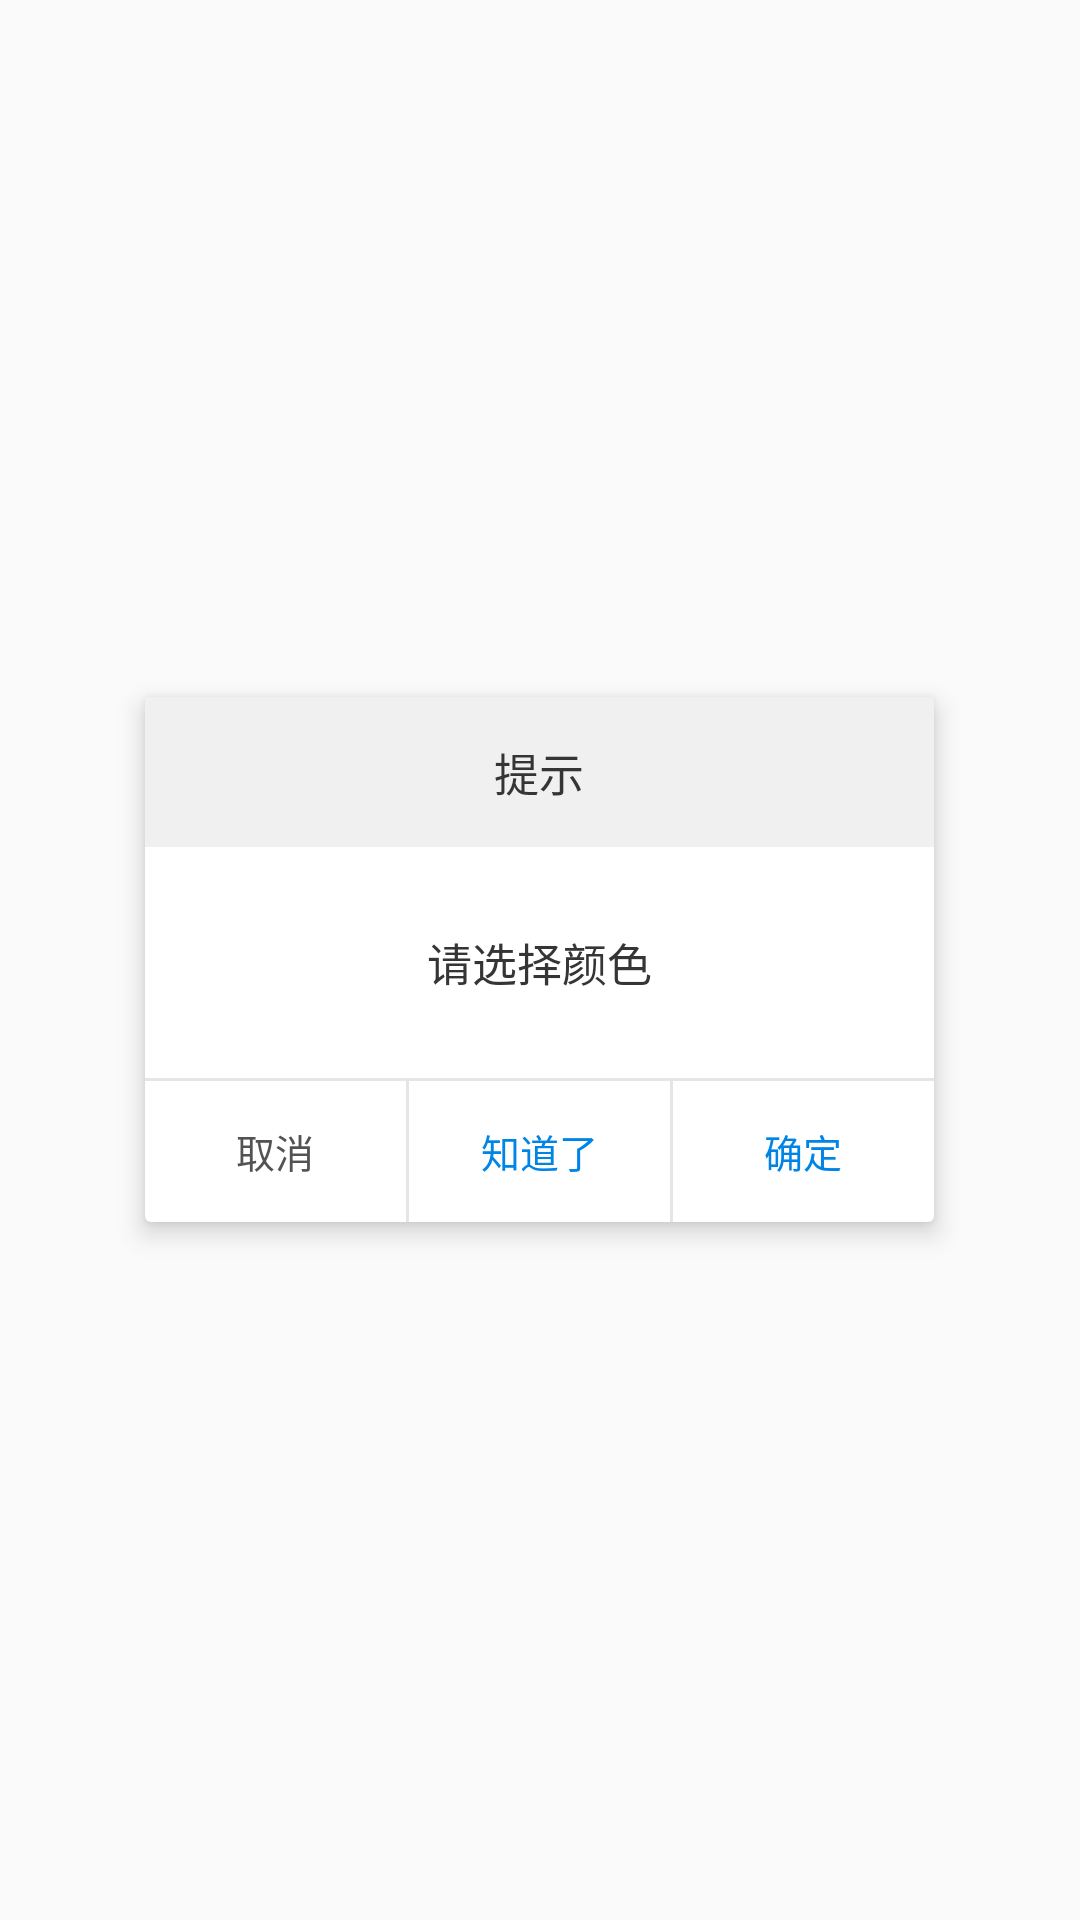

Write the Android layout XML for this screen, with the resource values it uses.
<!-- AndroidManifest.xml: application theme Theme.XposedDy -->
<!-- res/layout/dialog_prompt_default.xml -->
<?xml version="1.0" encoding="utf-8"?>
<RelativeLayout xmlns:android="http://schemas.android.com/apk/res/android"
    android:layout_width="match_parent"
    android:layout_height="wrap_content"
    android:padding="5dp">

    <LinearLayout
        android:layout_width="263dp"
        android:layout_height="wrap_content"
        android:layout_centerInParent="true"
        android:background="@drawable/shape_default"
        android:elevation="5dp"
        android:orientation="vertical">

        <TextView
            android:id="@+id/title"
            android:layout_width="match_parent"
            android:layout_height="50dp"
            android:background="#F0F0F0"
            android:gravity="center"
            android:text="提示"
            android:textColor="#353535"
            android:textSize="15dp" />

        <TextView
            android:id="@+id/content"
            android:layout_width="match_parent"
            android:layout_height="77dp"
            android:gravity="center"
            android:text="请选择颜色"
            android:textColor="#353535"
            android:textSize="15dp" />

        <View
            android:layout_width="match_parent"
            android:layout_height="1dp"
            android:background="#e5e5e5" />

        <LinearLayout
            android:layout_width="match_parent"
            android:layout_height="47dp"
            android:orientation="horizontal">

            <TextView
                android:id="@+id/cancel"
                android:layout_width="0dp"
                android:layout_height="fill_parent"
                android:layout_weight="1"
                android:gravity="center"
                android:text="取消"
                android:textColor="#535353"
                android:textSize="13dp" />

            <View
                android:layout_width="1dp"
                android:layout_height="match_parent"
                android:background="#e5e5e5" />

            <TextView
                android:id="@+id/prompt"
                android:layout_width="0dp"
                android:layout_height="fill_parent"
                android:layout_weight="1"
                android:gravity="center"
                android:text="知道了"
                android:textColor="#0085e6"
                android:textSize="13dp" />

            <View
                android:layout_width="1dp"
                android:layout_height="match_parent"
                android:background="#e5e5e5" />

            <TextView
                android:id="@+id/confirm"
                android:layout_width="0dp"
                android:layout_height="fill_parent"
                android:layout_weight="1"
                android:gravity="center"
                android:text="确定"
                android:textColor="#0085e6"
                android:textSize="13dp" />

        </LinearLayout>

    </LinearLayout>

</RelativeLayout>
<!-- resources referenced by this layout -->
<resources>
  <!-- drawable shape_default (drawable) -->
  <?xml version="1.0" encoding="utf-8"?>
  <shape xmlns:android="http://schemas.android.com/apk/res/android"
      android:shape="rectangle">
      <corners android:radius="6px" />
      <solid android:color="@color/white" />
  </shape>
  <style name="Theme.XposedDy" parent="Theme.AppCompat.Light.DarkActionBar">
          
          <item name="colorPrimary">#3F51B5</item>
          <item name="colorPrimaryDark">#303F9F</item>
          <item name="colorAccent">#FF4081</item>
          
      </style>
  <!-- not gathered from this repository: default colours our renderer supplied (Android Studio template values) -->
  <color name="white">#FFFFFFFF</color>
</resources>
